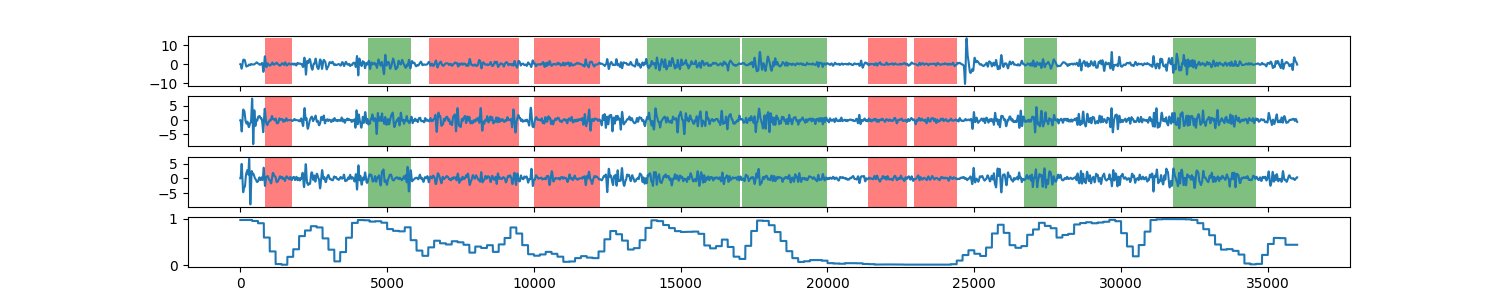

The file beside this chart, header and first rows:
0, 0.974740501109
1, 0.9747
2, 0.9747
3, 0.9747
4, 0.9747
5, 0.9747
6, 0.9747
7, 0.9747
8, 0.9747
9, 0.9747
10, 0.9747
11, 0.9747
12, 0.9747
13, 0.9747
14, 0.9747
15, 0.9747
16, 0.9747
17, 0.9747
18, 0.9747
19, 0.9747
20, 0.9747
21, 0.9747
22, 0.9747
23, 0.9747
24, 0.9747
25, 0.9747
26, 0.9747
27, 0.9747
28, 0.9747
29, 0.9747
30, 0.9747
31, 0.9747
32, 0.9747
33, 0.9747
34, 0.9747
35, 0.9747
36, 0.9747
37, 0.9747
38, 0.9747
39, 0.9747
40, 0.9747
41, 0.9747
42, 0.9747
43, 0.9747
44, 0.9747
45, 0.9747
46, 0.9747
47, 0.9747
48, 0.9747
49, 0.9747
50, 0.9747
51, 0.9747
52, 0.9747
53, 0.9747
54, 0.9747
55, 0.9747
56, 0.9747
57, 0.9747
58, 0.9747
59, 0.9747
60, 0.9747
... 35,938 more rows
